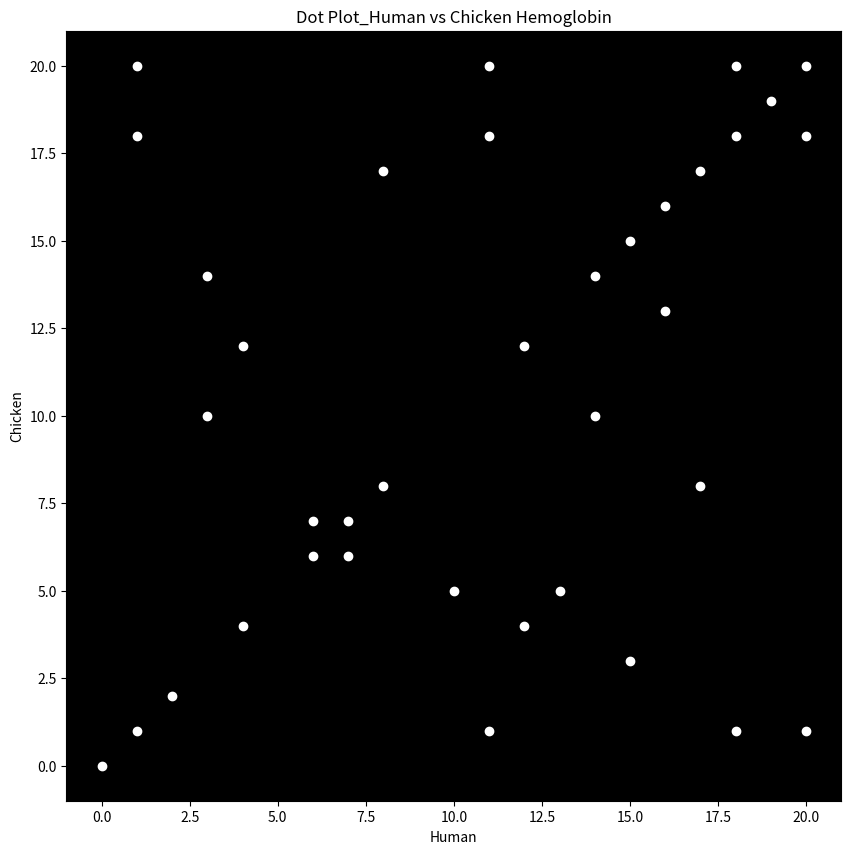

Reproduce this figure in Python.
import matplotlib.pyplot as plt

chicken_hae = 'MVHWTAEEKQLITGLWGKVNVAECGAEALARLLIVYPWTQRFFASFGNLSSPTAILGNPMVRAHGKKVLTSFGDAVKNLDNIKNTFSQLSELHCDKLHVDPENFRLLGDILIIVLAAHFSKDFTPECQAAWQKLVRVVAHALARKYH'
human_hae = 'MVHLTPEEKSAVTALWGKVNVDEVGGEALGRLLVVYPWTQRFFESFGDLSTPDAVMGNPKVKAHGKKVLGAFSDGLAHLDNLKGTFATLSELHCDKLHVDPENFRLLGNVLVCVLAHHFGKEFTPPVQAAYQKVVAGVANALAHKYH'

plt.figure(figsize=(10, 10))
for i in range(len(human_hae)):
    for j in range(len(chicken_hae)):
        if human_hae[i] == chicken_hae[j]:
            plt.scatter(i, j, c='white')
        if j == 20:
            break
    if i == 20:
        break

plt.gca().set_facecolor('black')
plt.title("Dot Plot_Human vs Chicken Hemoglobin")
plt.xlabel("Human")
plt.ylabel("Chicken")
plt.show()

